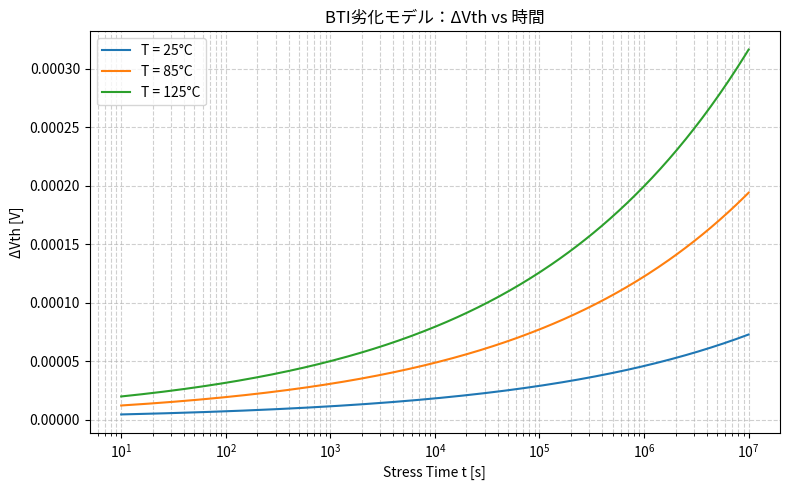

This chart was generated by the following Python code: (Note: this script raises an exception after producing the figure.)
import numpy as np
import matplotlib.pyplot as plt

# 定数（簡易モデル）
k = 8.617e-5  # eV/K
Ea = 0.15     # 活性化エネルギー [eV]
A = 1e-3      # スケーリング定数
n = 0.2       # 時間依存係数

# 温度条件（25°C, 85°C, 125°C）
temperatures = [298, 358, 398]  # [K]
labels = ["25°C", "85°C", "125°C"]

# 時間軸（10秒〜10^7秒）
t = np.logspace(1, 7, 300)  # 秒

# プロット
plt.figure(figsize=(8, 5))
for T, label in zip(temperatures, labels):
    delta_vth = A * (t ** n) * np.exp(-Ea / (k * T))
    plt.plot(t, delta_vth, label=f"T = {label}")

plt.xscale("log")
plt.xlabel("Stress Time t [s]")
plt.ylabel("ΔVth [V]")
plt.title("BTI劣化モデル：ΔVth vs 時間")
plt.grid(True, which="both", linestyle="--", alpha=0.6)
plt.legend()
plt.tight_layout()
plt.savefig("output/bti_degradation.png")
plt.show()
